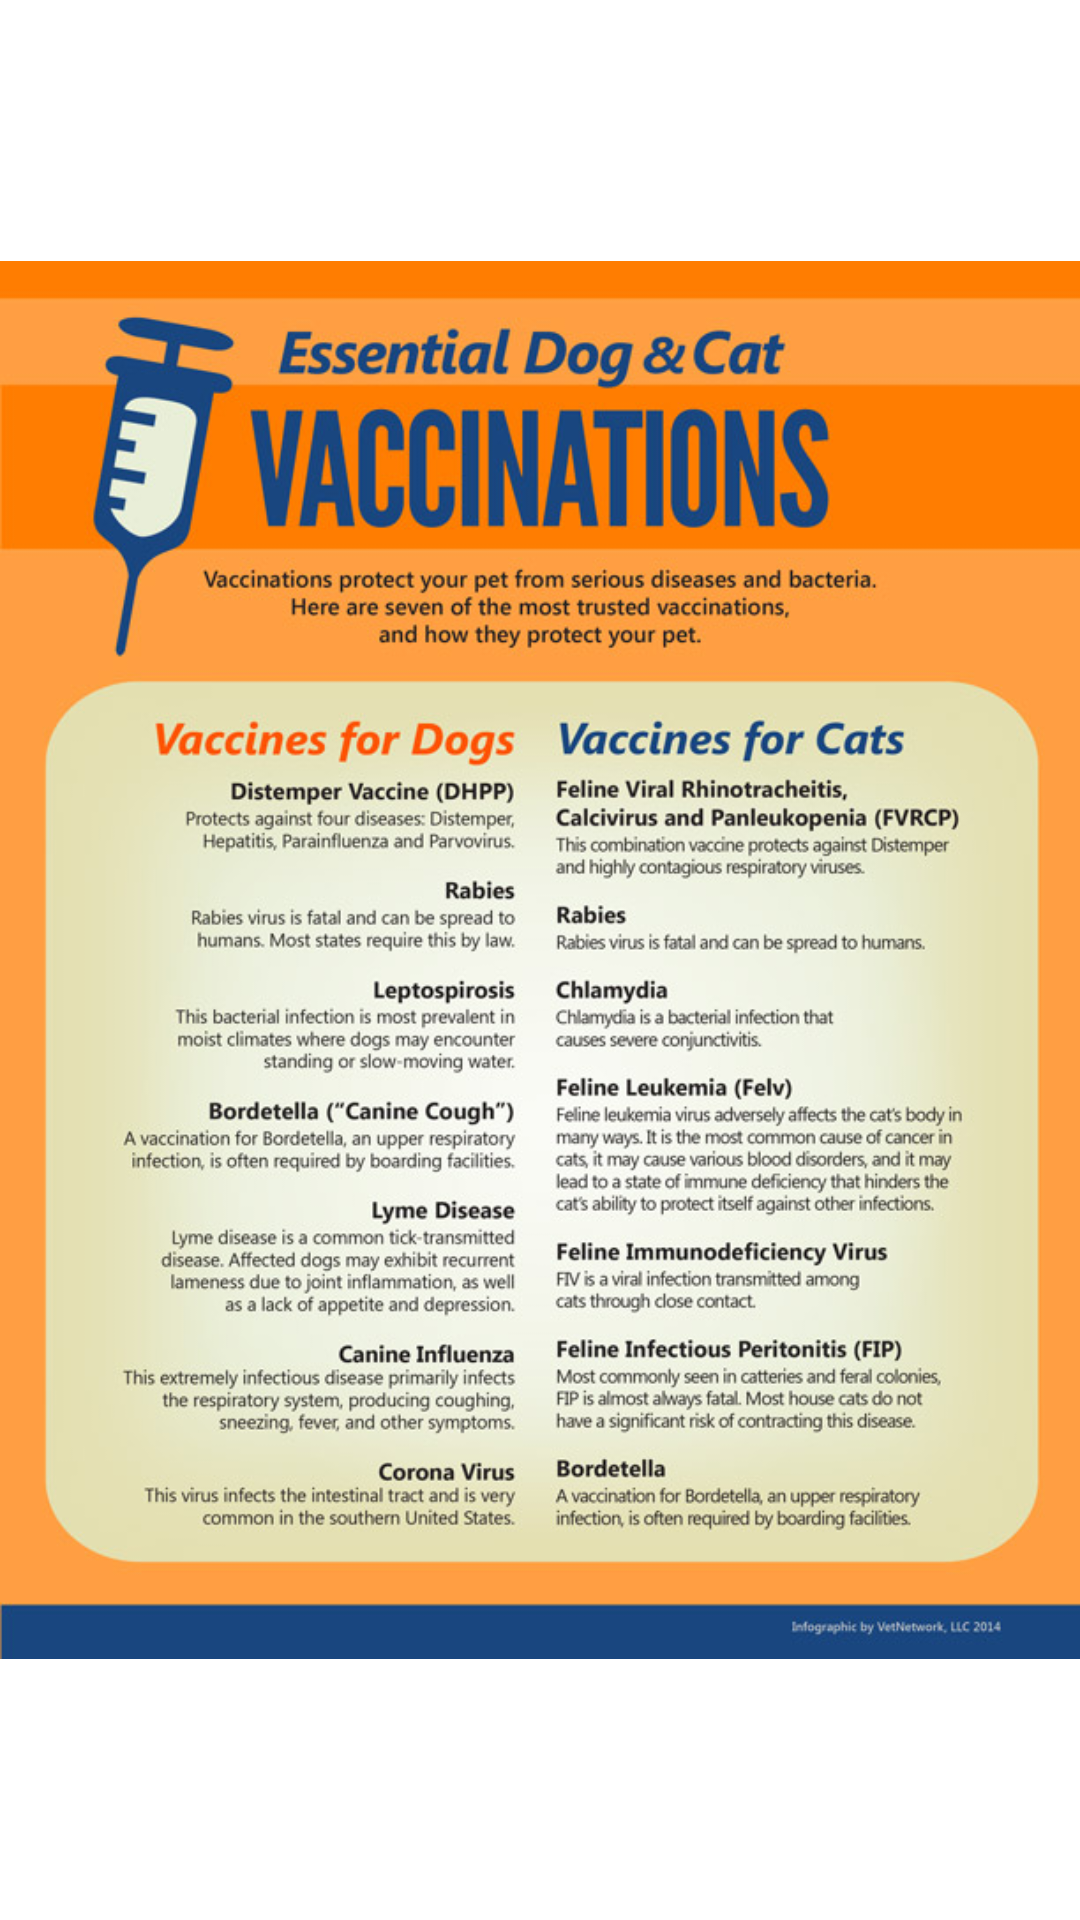

Here is an Android app screen rendered from its layout file. Give the layout XML and the strings, colors and styles it references.
<!-- AndroidManifest.xml: application theme Theme.Crud -->
<!-- res/layout/activity_pic.xml -->
<?xml version="1.0" encoding="utf-8"?>
<LinearLayout xmlns:android="http://schemas.android.com/apk/res/android"
    xmlns:app="http://schemas.android.com/apk/res-auto"
    xmlns:tools="http://schemas.android.com/tools"
    android:layout_width="match_parent"
    android:layout_height="match_parent"
    android:background="@drawable/background"

    tools:context=".pic">

    <ImageView
        android:id="@+id/imageView3"
        android:layout_width="match_parent"
        android:layout_height="wrap_content"
        android:baselineAlignBottom="true"
        app:srcCompat="@drawable/vaccine_know"
        tools:layout_editor_absoluteX="-6dp"
        tools:layout_editor_absoluteY="4dp" />


</LinearLayout>
<!-- resources referenced by this layout -->
<resources>
  <!-- drawable vaccine_know: jpg bitmap (drawable, 152862 bytes) -->
  <style name="Theme.Crud" parent="Theme.MaterialComponents.DayNight.DarkActionBar">
          
          <item name="colorPrimary">@color/purple_500</item>
          <item name="colorPrimaryVariant">@color/purple_700</item>
          <item name="colorOnPrimary">@color/white</item>
          
          <item name="colorSecondary">@color/teal_200</item>
          <item name="colorSecondaryVariant">@color/teal_700</item>
          <item name="colorOnSecondary">@color/black</item>
          
          <item name="android:statusBarColor" tools:targetApi="l">?attr/colorPrimaryVariant</item>
          
      </style>
  <!-- not gathered from this repository: default colours our renderer supplied (Android Studio template values) -->
  <color name="purple_500">#FF6200EE</color>
  <color name="purple_700">#FF3700B3</color>
  <color name="teal_200">#FF03DAC5</color>
  <color name="teal_700">#FF018786</color>
  <color name="black">#FF000000</color>
  <color name="white">#FFFFFFFF</color>
</resources>
